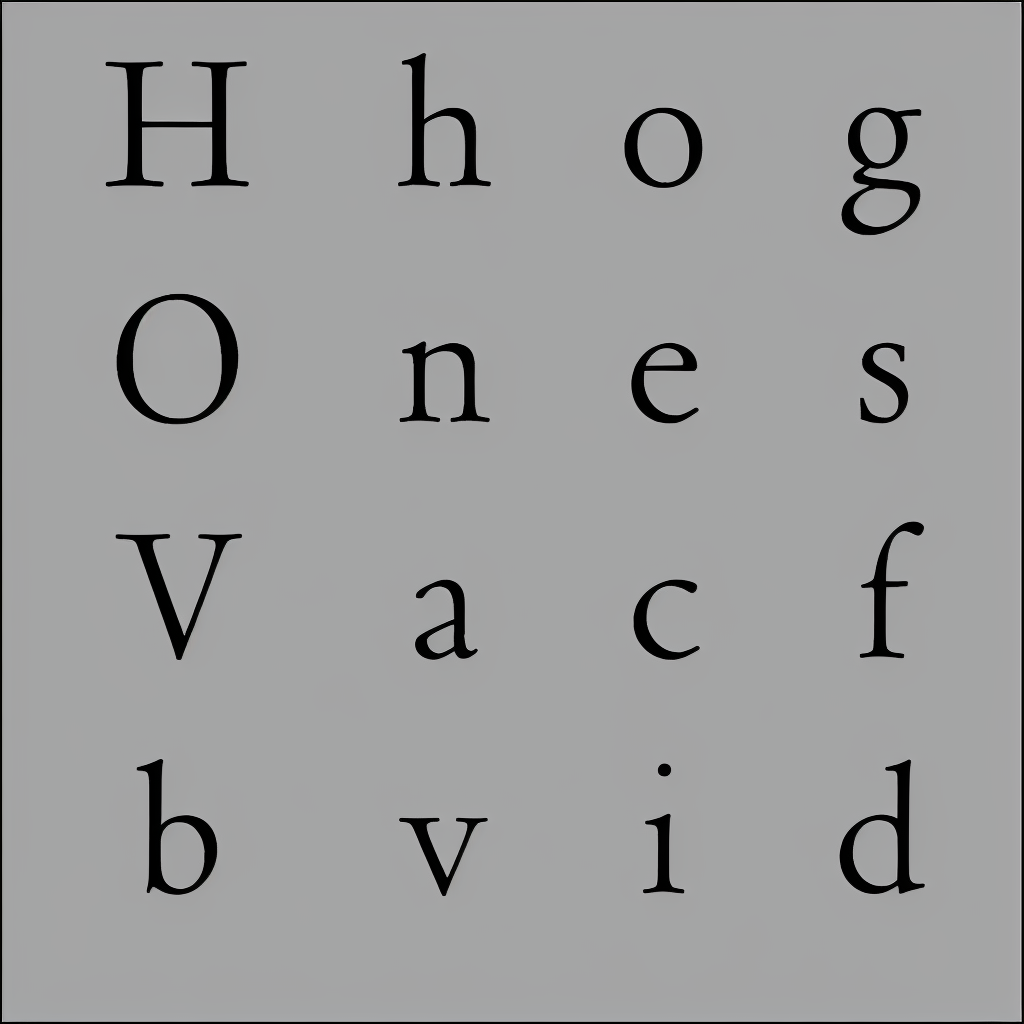
Generation parameters embedded in this image by AUTOMATIC1111 Stable Diffusion web UI or a fork of it (Forge, ...) (PNG 'parameters' text chunk):
almaTextSerif in black and white
Negative prompt: texture
Steps: 30, Sampler: DPM2 a, CFG scale: 7, Seed: 2298219641, Size: 1024x1024, Model hash: 993f2358